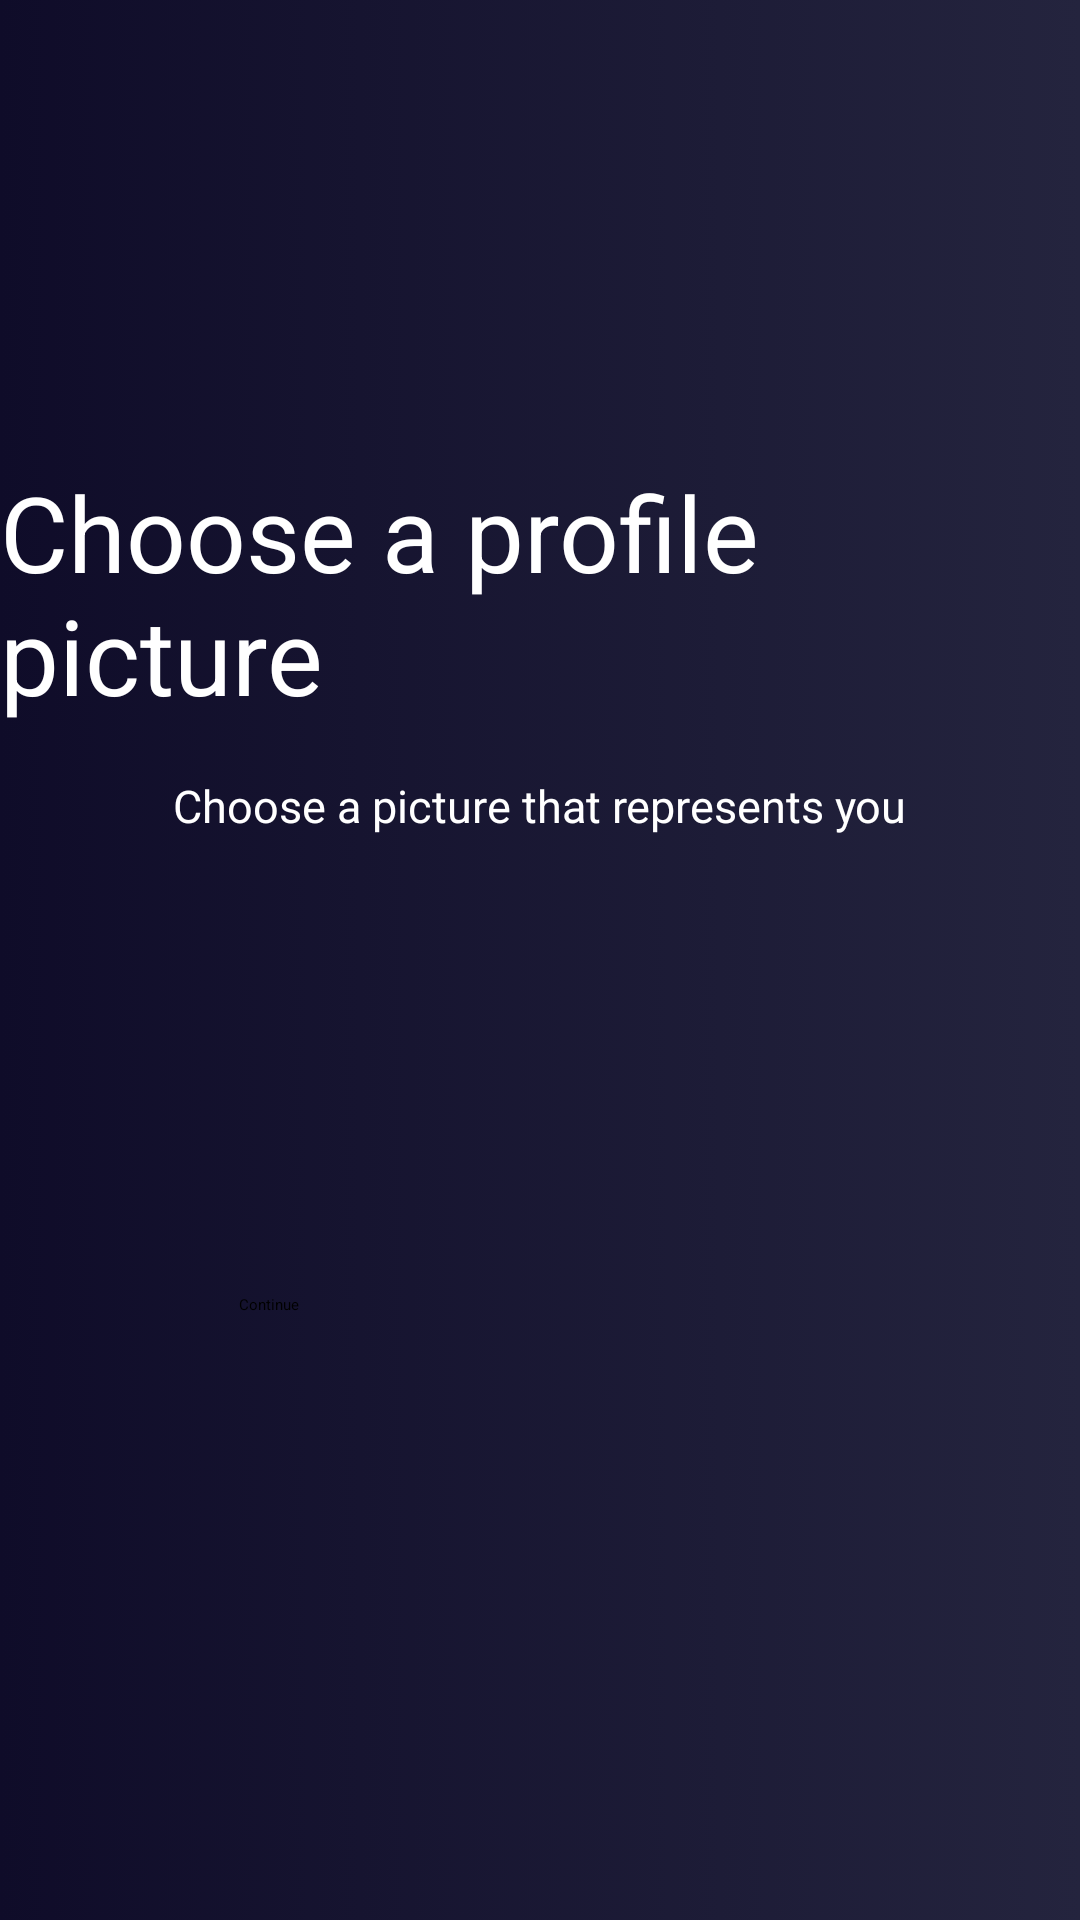

Layout XML and referenced resources for this Android screen:
<!-- AndroidManifest.xml: application theme Theme.AndroidApp -->
<!-- res/layout/activity_user_login2.xml -->
<?xml version="1.0" encoding="utf-8"?>
<androidx.constraintlayout.widget.ConstraintLayout xmlns:android="http://schemas.android.com/apk/res/android"
    xmlns:app="http://schemas.android.com/apk/res-auto"
    xmlns:tools="http://schemas.android.com/tools"
    android:layout_width="match_parent"
    android:layout_height="match_parent"
    tools:context=".UserLogin2Activity"
    android:background="@drawable/bluegradient">

    <ProgressBar
        android:id="@+id/progressBar2"
        android:progress="66"
        style="?android:attr/progressBarStyleHorizontal"
        android:layout_width="match_parent"
        android:layout_height="wrap_content"
        app:layout_constraintBottom_toBottomOf="parent"
        app:layout_constraintEnd_toEndOf="parent"
        app:layout_constraintHorizontal_bias="0.498"
        app:layout_constraintStart_toStartOf="parent"
        app:layout_constraintTop_toTopOf="parent"
        app:layout_constraintVertical_bias="0.0" />

    <TextView
        android:id="@+id/textView2"
        android:layout_width="wrap_content"
        android:layout_height="wrap_content"
        android:text="Choose a profile picture"
        android:textColor="@color/white"
        android:textSize="35dp"
        app:layout_constraintBottom_toBottomOf="parent"
        app:layout_constraintEnd_toEndOf="parent"
        app:layout_constraintHorizontal_bias="0.496"
        app:layout_constraintStart_toStartOf="parent"
        app:layout_constraintTop_toTopOf="parent"
        app:layout_constraintVertical_bias="0.279" />

    <TextView
        android:id="@+id/textView3"
        android:layout_width="wrap_content"
        android:layout_height="wrap_content"
        android:text="Choose a picture that represents you"
        android:textColor="@color/white"
        android:textSize="15dp"
        app:layout_constraintBottom_toBottomOf="parent"
        app:layout_constraintEnd_toEndOf="parent"
        app:layout_constraintStart_toStartOf="parent"
        app:layout_constraintTop_toBottomOf="@+id/textView2"
        app:layout_constraintVertical_bias="0.044" />

    <ImageButton
        android:id="@+id/imageButton"
        android:layout_width="wrap_content"
        android:layout_height="wrap_content"
        app:layout_constraintBottom_toBottomOf="parent"
        app:layout_constraintEnd_toEndOf="parent"
        app:layout_constraintHorizontal_bias="0.498"
        app:layout_constraintStart_toStartOf="parent"
        app:layout_constraintTop_toBottomOf="@+id/textView3"
        app:layout_constraintVertical_bias="0.228"
        app:srcCompat="@drawable/ic_camera" />

    <Button
        android:id="@+id/btn_continue2"
        android:layout_width="200dp"
        android:layout_height="wrap_content"
        android:text="Continue"
        app:layout_constraintBottom_toBottomOf="parent"
        app:layout_constraintEnd_toEndOf="parent"
        app:layout_constraintHorizontal_bias="0.498"
        app:layout_constraintStart_toStartOf="parent"
        app:layout_constraintTop_toBottomOf="@+id/imageButton"
        app:layout_constraintVertical_bias="0.258" />


</androidx.constraintlayout.widget.ConstraintLayout>
<!-- resources referenced by this layout -->
<resources>
  <color name="white">#FFFFFFFF</color>
  <!-- drawable bluegradient (drawable) -->
  <?xml version="1.0" encoding="utf-8"?>
  <selector xmlns:android="http://schemas.android.com/apk/res/android">
      <item>
          <shape>
              <gradient
                  android:startColor="@color/bluelaw"
                  android:endColor="@color/bluelaw2"
                  android:type="linear"/>
          </shape>
      </item>
  
  </selector>
  <!-- drawable ic_camera (drawable) -->
  <vector android:height="100dp" android:tint="#FFF9F9"
      android:viewportHeight="24" android:viewportWidth="24"
      android:width="100dp" xmlns:android="http://schemas.android.com/apk/res/android">
      <path android:fillColor="@android:color/white" android:pathData="M12,12m-3.2,0a3.2,3.2 0,1 1,6.4 0a3.2,3.2 0,1 1,-6.4 0"/>
      <path android:fillColor="@android:color/white" android:pathData="M9,2L7.17,4L4,4c-1.1,0 -2,0.9 -2,2v12c0,1.1 0.9,2 2,2h16c1.1,0 2,-0.9 2,-2L22,6c0,-1.1 -0.9,-2 -2,-2h-3.17L15,2L9,2zM12,17c-2.76,0 -5,-2.24 -5,-5s2.24,-5 5,-5 5,2.24 5,5 -2.24,5 -5,5z"/>
  </vector>
  <color name="bluelaw">#0f0c29</color>
  <color name="bluelaw2">#24243e</color>
</resources>
